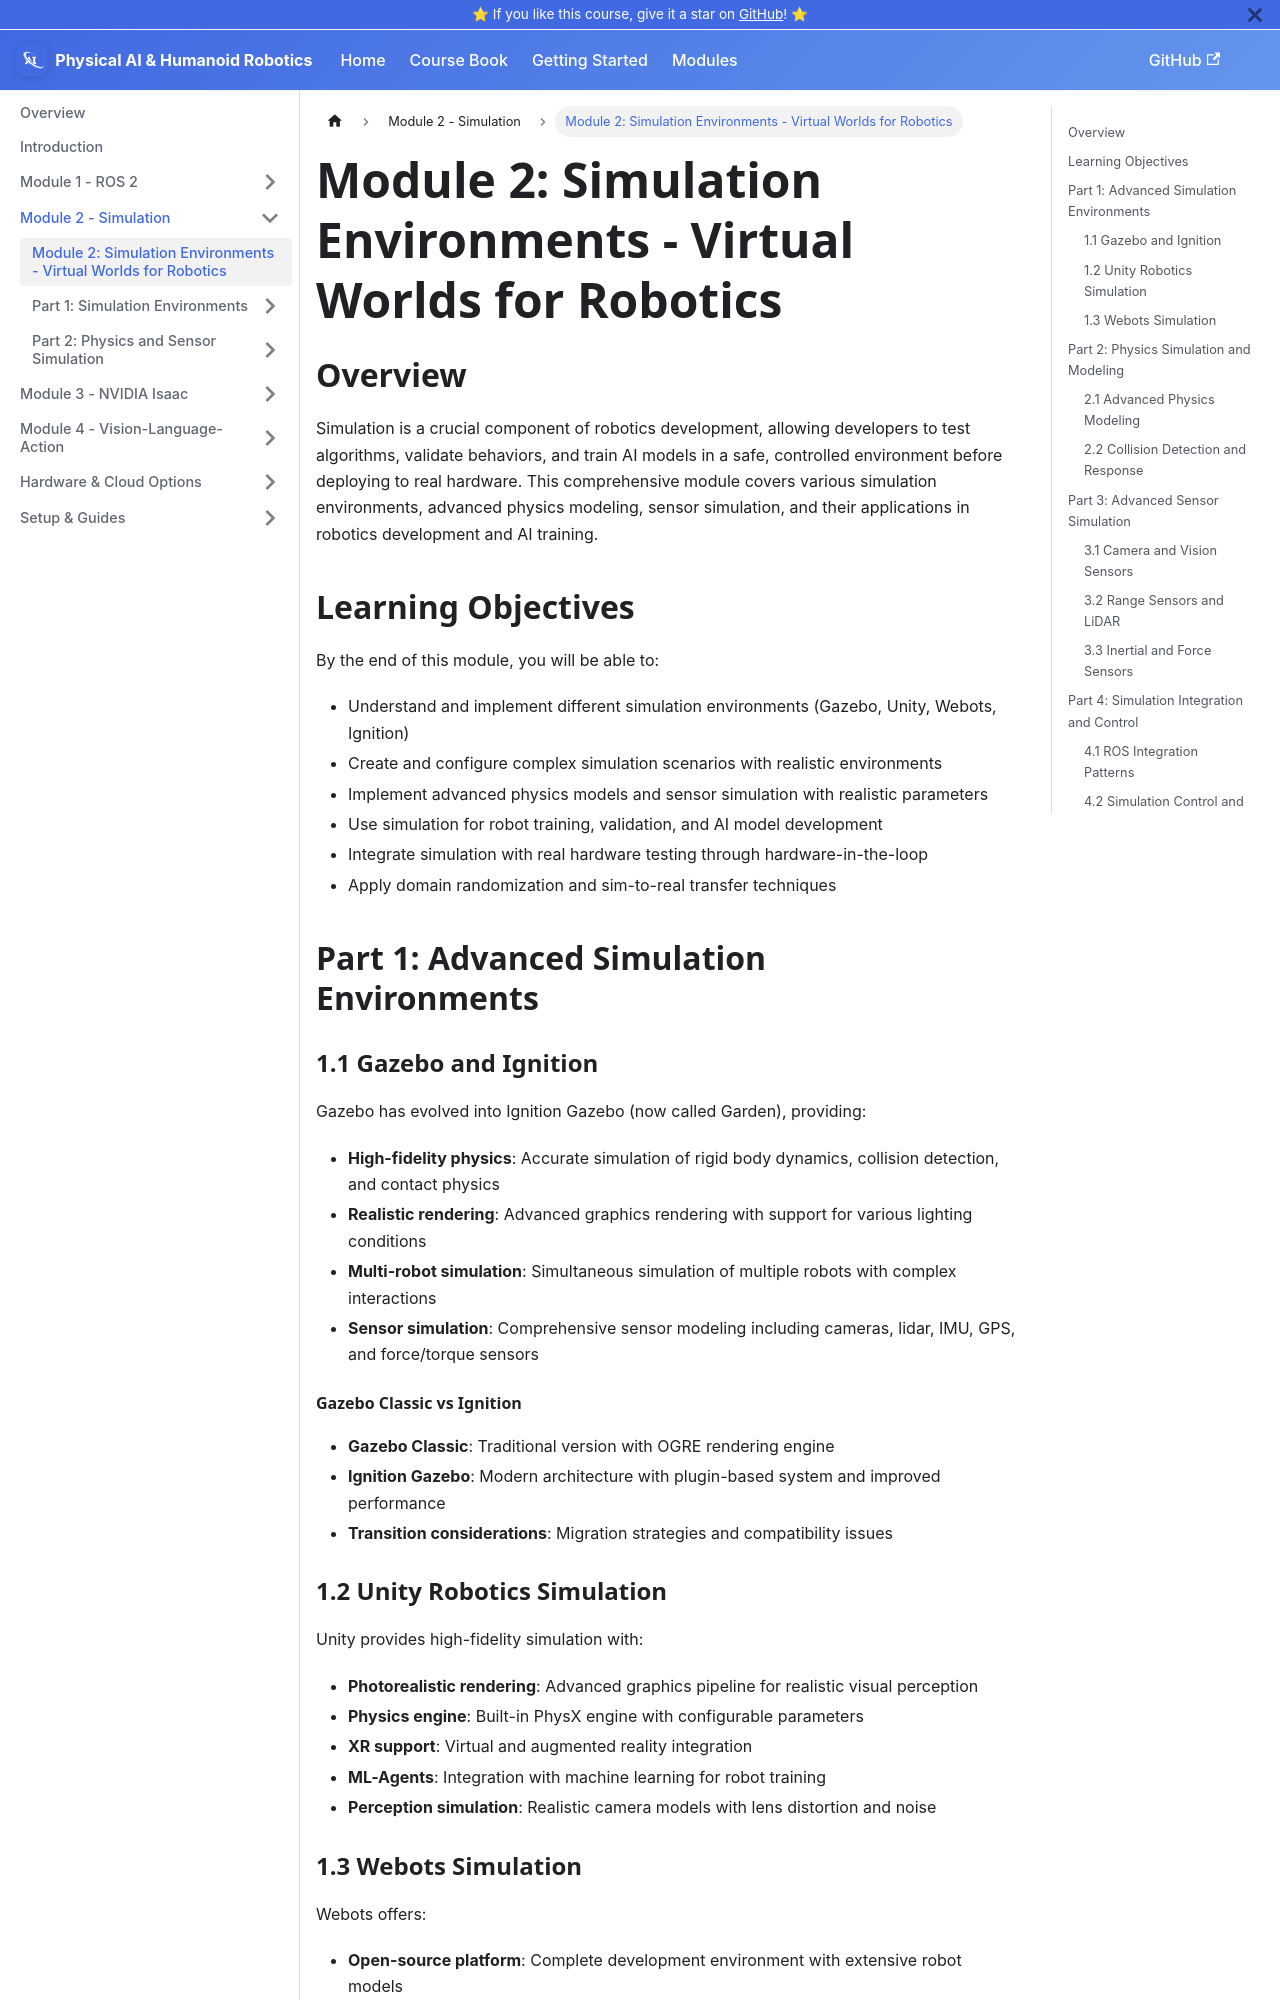

repository: ZijaYaseen/physical-ai-and-humanoid-robotics-book · page: docs/module-2-simulation.html · generator: docusaurus

---
sidebar_position: 3
---

# Module 2: Simulation Environments - Virtual Worlds for Robotics

## Overview

Simulation is a crucial component of robotics development, allowing developers to test algorithms, validate behaviors, and train AI models in a safe, controlled environment before deploying to real hardware. This comprehensive module covers various simulation environments, advanced physics modeling, sensor simulation, and their applications in robotics development and AI training.

## Learning Objectives

By the end of this module, you will be able to:
- Understand and implement different simulation environments (Gazebo, Unity, Webots, Ignition)
- Create and configure complex simulation scenarios with realistic environments
- Implement advanced physics models and sensor simulation with realistic parameters
- Use simulation for robot training, validation, and AI model development
- Integrate simulation with real hardware testing through hardware-in-the-loop
- Apply domain randomization and sim-to-real transfer techniques

## Part 1: Advanced Simulation Environments

### 1.1 Gazebo and Ignition

Gazebo has evolved into Ignition Gazebo (now called Garden), providing:
- **High-fidelity physics**: Accurate simulation of rigid body dynamics, collision detection, and contact physics
- **Realistic rendering**: Advanced graphics rendering with support for various lighting conditions
- **Multi-robot simulation**: Simultaneous simulation of multiple robots with complex interactions
- **Sensor simulation**: Comprehensive sensor modeling including cameras, lidar, IMU, GPS, and force/torque sensors

#### Gazebo Classic vs Ignition
- **Gazebo Classic**: Traditional version with OGRE rendering engine
- **Ignition Gazebo**: Modern architecture with plugin-based system and improved performance
- **Transition considerations**: Migration strategies and compatibility issues

### 1.2 Unity Robotics Simulation

Unity provides high-fidelity simulation with:
- **Photorealistic rendering**: Advanced graphics pipeline for realistic visual perception
- **Physics engine**: Built-in PhysX engine with configurable parameters
- **XR support**: Virtual and augmented reality integration
- **ML-Agents**: Integration with machine learning for robot training
- **Perception simulation**: Realistic camera models with lens distortion and noise
